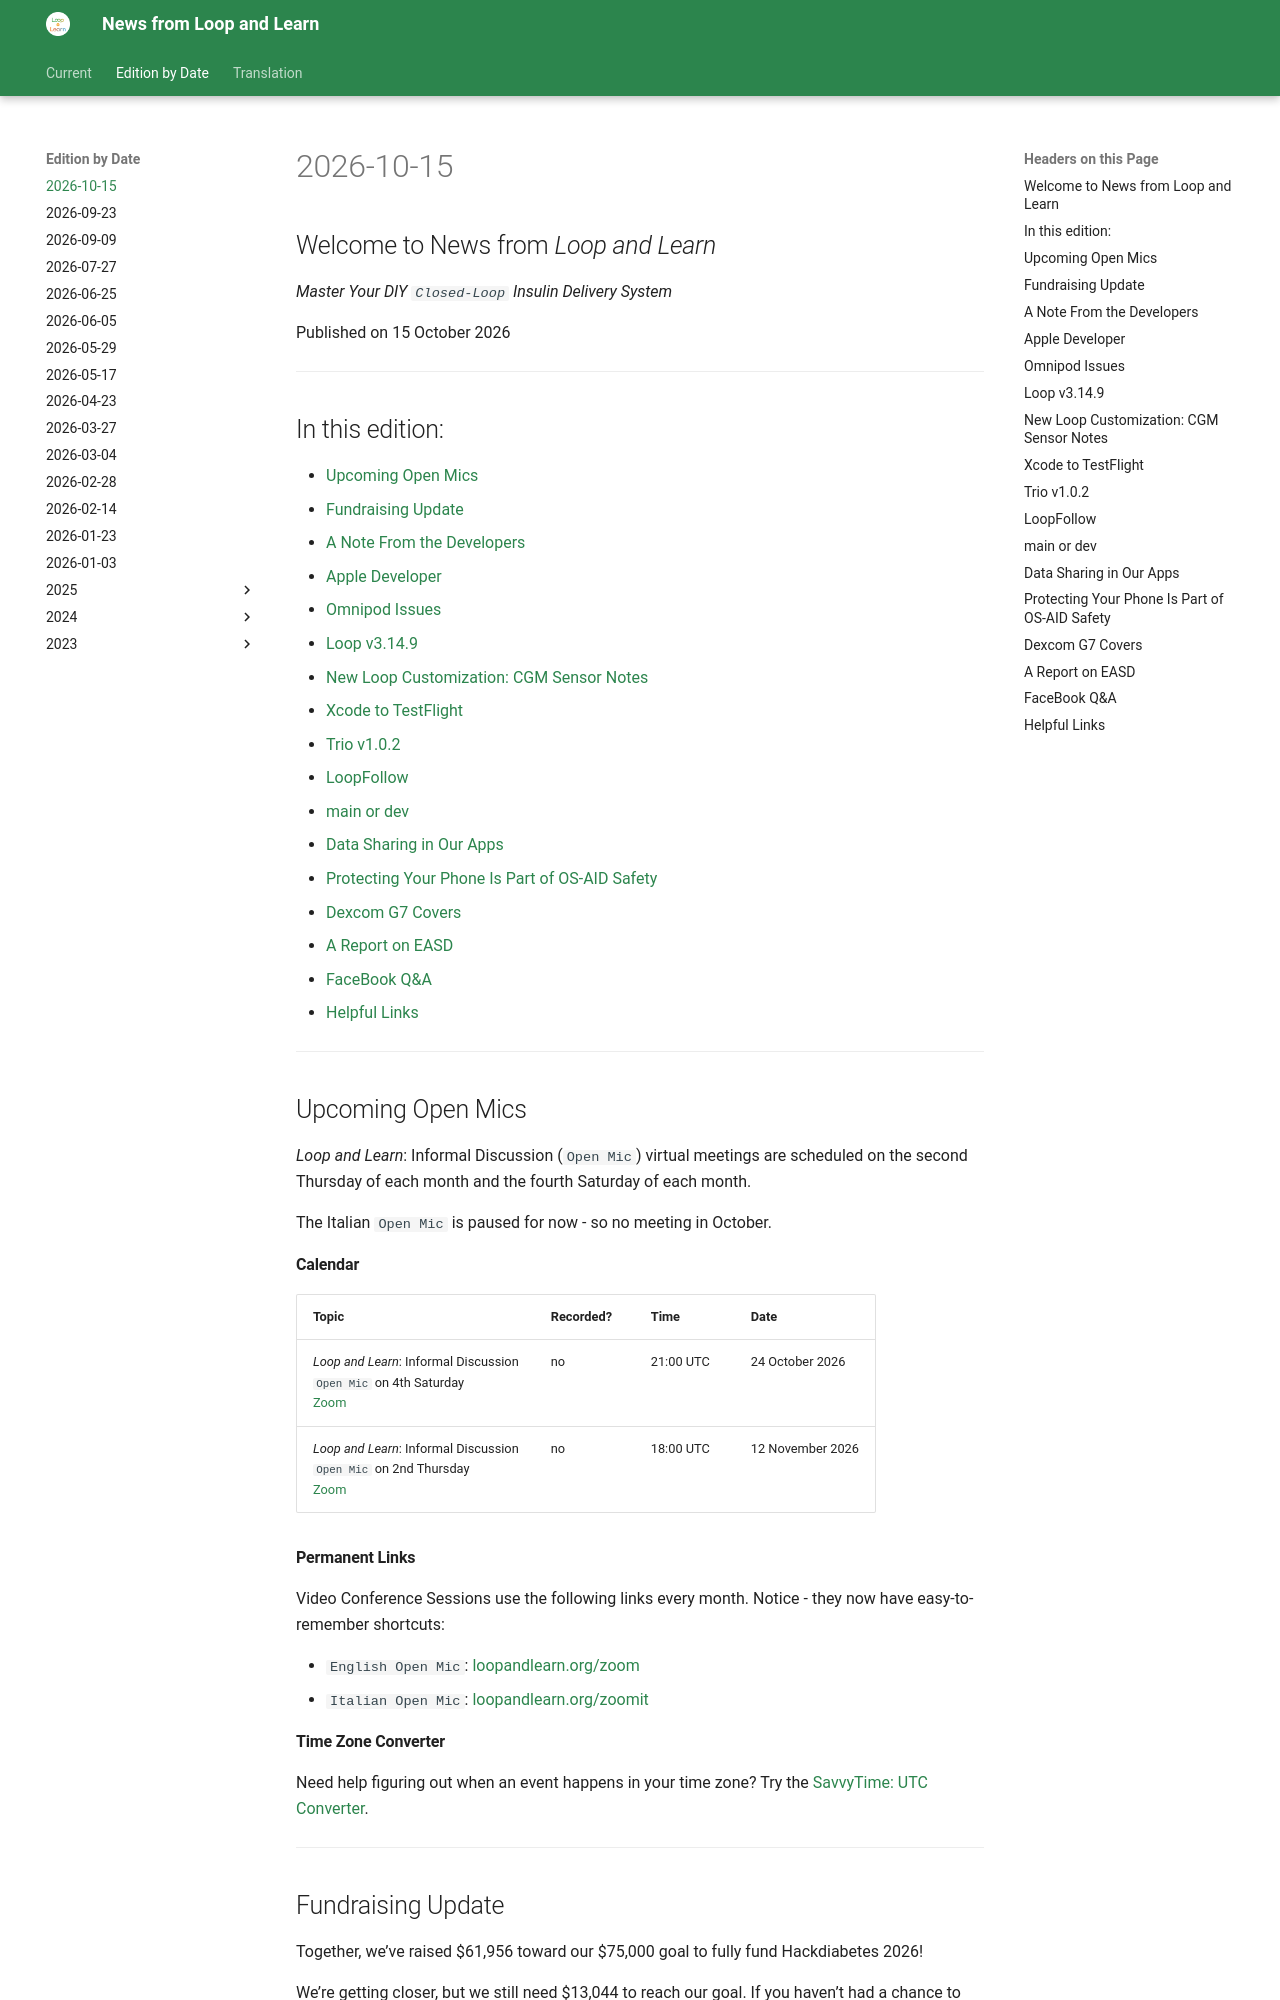

repository: loopandlearn/news · page: edition/2026-10-15/index.html · generator: mkdocs

## Welcome to News from&nbsp;_<span translate="no">Loop and Learn</span>_

_Master Your DIY `Closed-Loop` Insulin Delivery System_

Published on 15 October 2026

- - -

## In this edition:

* [Upcoming Open Mics](#upcoming-open-mics)
* [Fundraising Update](#fundraising-update)
* [A Note From the Developers](#a-note-from-the-developers)
* [Apple Developer](#apple-developer)
* [Omnipod Issues](#omnipod-issues)
* [Loop v3.14.9](#loop-v3149)
* [New Loop Customization: CGM Sensor Notes](#new-loop-customization-cgm-sensor-notes)
* [Xcode to TestFlight](#xcode-to-testflight)
* [Trio v1.0.2](#trio-v102)
* [LoopFollow](#loopfollow)
* [main or dev](#main-or-dev)
* [Data Sharing in Our Apps](#data-sharing-in-our-apps)
* [Protecting Your Phone Is Part of OS-AID Safety](#protecting-your-phone-is-part-of-os-aid-safety)
* [Dexcom G7 Covers](#dexcom-g7-covers)
* [A Report on EASD](#a-report-on-easd)
* [FaceBook Q&A](#facebook-qa)
* [Helpful Links](#helpful-links)

- - -

## Upcoming Open Mics 

_<span translate="no">Loop and Learn</span>_: Informal Discussion (`Open Mic`) virtual meetings are scheduled on the second Thursday of each month and the fourth Saturday of each month.

The Italian `Open Mic` is paused for now - so no meeting in October.

#### Calendar

| Topic | Recorded? | Time | Date |
| - | - | - | - |
| _<span translate="no">Loop and Learn</span>_: Informal Discussion<br>`Open Mic` on 4th Saturday<br>[Zoom](https://zoom.us/j/99366922798?pwd=sTOc5JdKLGgLlmKYxX23dabiRM8Gk2.1) | no | 21:00 UTC | 24 October 2026 |
| _<span translate="no">Loop and Learn</span>_: Informal Discussion<br>`Open Mic` on 2nd Thursday<br>[Zoom](https://zoom.us/j/99366922798?pwd=sTOc5JdKLGgLlmKYxX23dabiRM8Gk2.1)| no | 18:00 UTC | 12 November 2026 |

#### Permanent Links

Video Conference Sessions use the following links every month. Notice - they now have easy-to-remember shortcuts:

* `English Open Mic`: [loopandlearn.org/zoom](https://loopandlearn.org/zoom)
* `Italian Open Mic`: [loopandlearn.org/zoomit](https://loopandlearn.org/zoomit)


#### Time Zone Converter

Need help figuring out when an event happens in your time zone? Try the [SavvyTime: UTC Converter](https://savvytime.com/converter/utc).

- - -

## Fundraising Update

Together, we’ve raised $61,956 toward our $75,000 goal to fully fund Hackdiabetes 2026!

We’re getting closer, but we still need $13,044 to reach our goal. If you haven’t had a chance to contribute yet, please consider making a small donation. Every little bit helps!

These funds will bring our developers and volunteers together to brainstorm, collaborate, and explore new ideas, devices, and strategies to improve life with diabetes.

Thank you for being part of this incredible community and helping make Hackdiabetes 2026 happen.

`#Hackdiabetes2026` `#wearenotwaiting` `#payitforward`

* [Donation Link](https://donate.hackdiabetes.io)

- - -

## A Note From the Developers

Thank you to the community members who have loaned out new CGM and Pump devices to developers! They are actively working on identifying whether it's possible to add more pumps and CGMs to Trio, Loop, and AAPS, thanks in part to your support. #WeAreNotWaiting and #WeAreNotStopping until as many CGMs and pumps as possible can work with open source AID!

- - -

## Apple Developer

It’s time to sign a new Apple Developer agreement. Please be sure to sign it by 13 November to maintain your ability to build, update, and use remote commands!  

- - -
